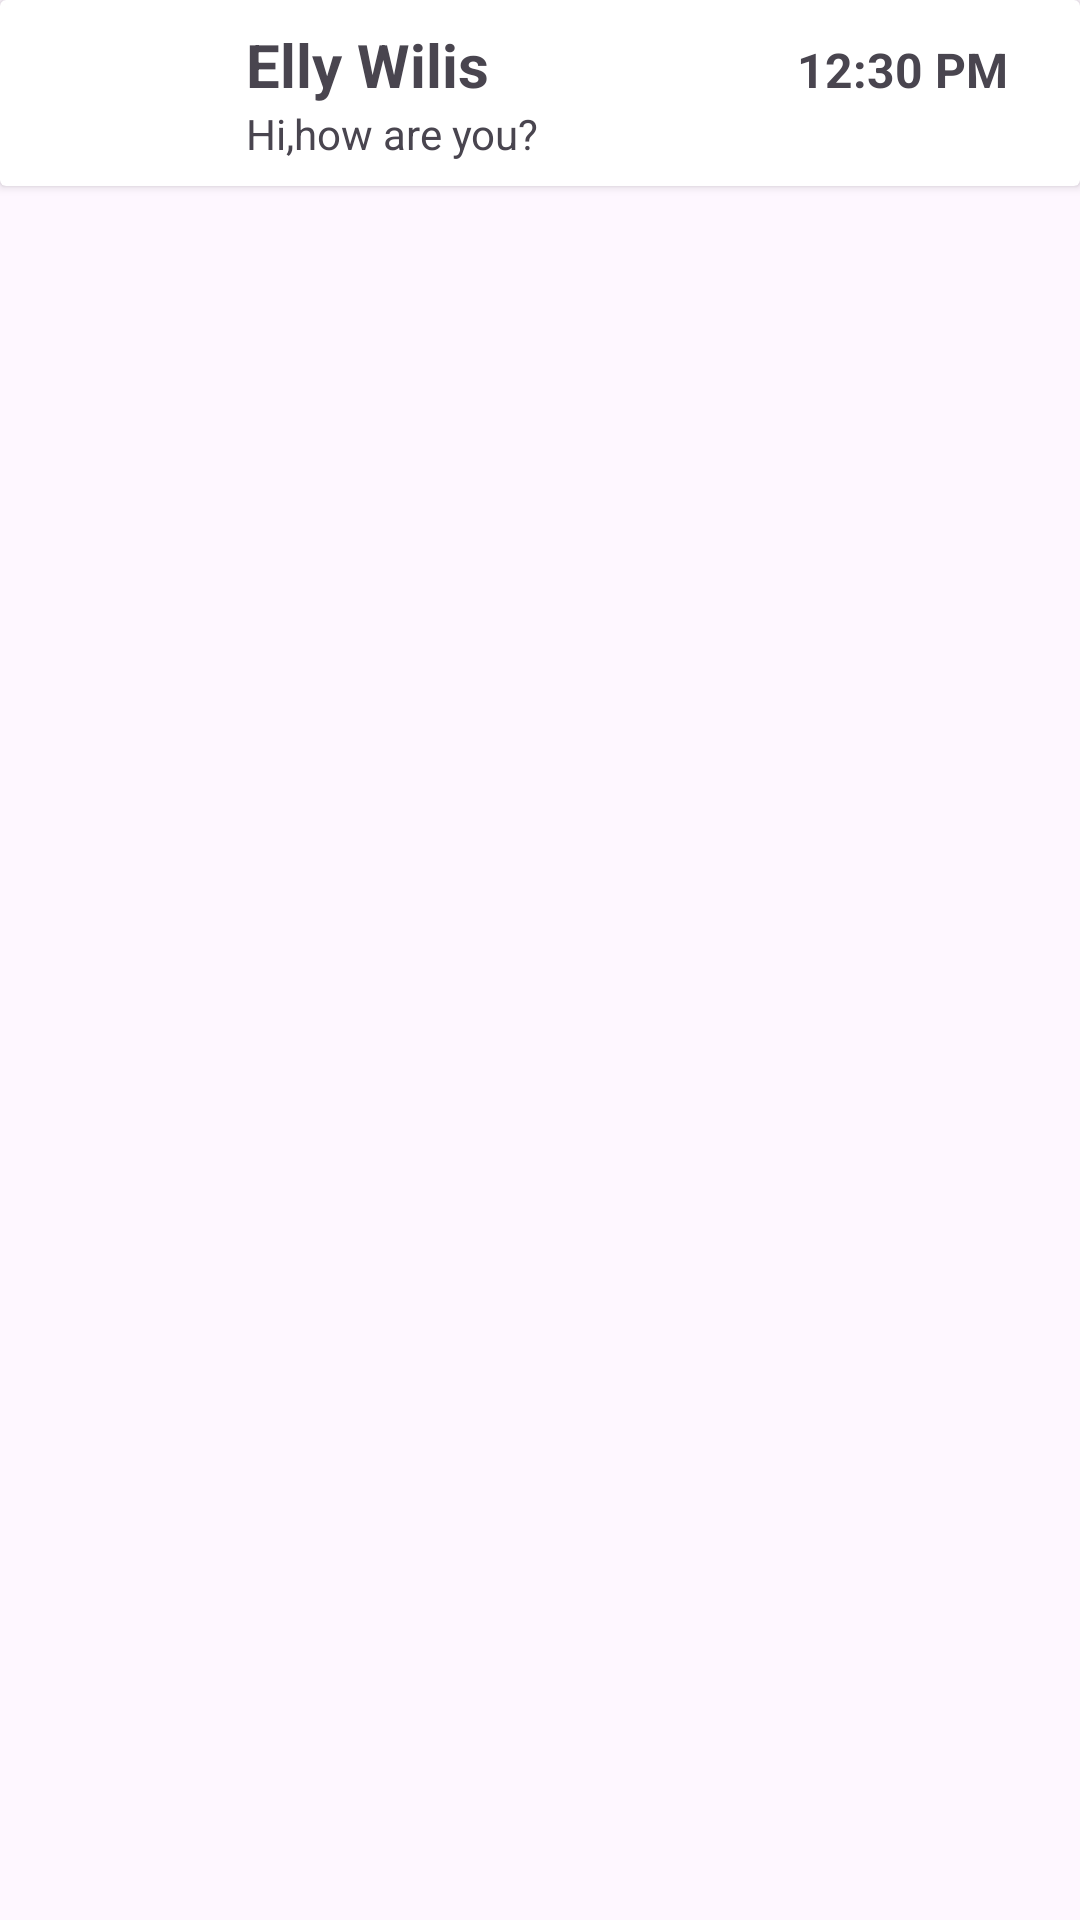

Here is an Android app screen rendered from its layout file. Give the layout XML and the strings, colors and styles it references.
<!-- AndroidManifest.xml: application theme Theme.WhatsAppClone -->
<!-- res/layout/activity_card.xml -->
<?xml version="1.0" encoding="utf-8"?>
<LinearLayout xmlns:android="http://schemas.android.com/apk/res/android"
    xmlns:app="http://schemas.android.com/apk/res-auto"
    xmlns:tools="http://schemas.android.com/tools"
    android:layout_width="match_parent"
    android:layout_height="wrap_content"
    android:orientation="vertical">

    <androidx.cardview.widget.CardView
        android:id="@+id/mainCard"
        android:layout_width="match_parent"
        android:layout_height="wrap_content">

        <androidx.constraintlayout.widget.ConstraintLayout
            android:layout_width="match_parent"
            android:layout_height="match_parent">

            <ImageView
                android:id="@+id/imgProfil"
                android:layout_width="50dp"
                android:layout_height="0dp"
                android:layout_marginStart="8dp"
                android:layout_marginTop="8dp"
                android:layout_marginBottom="8dp"
                android:background="@drawable/circle_shape"
                android:clipToOutline="true"
                android:scaleType="centerCrop"
                app:layout_constraintBottom_toBottomOf="parent"
                app:layout_constraintStart_toStartOf="parent"
                app:layout_constraintTop_toTopOf="parent"
                app:srcCompat="@drawable/picture_profil"
                tools:ignore="UnusedAttribute" />

            <TextView
                android:id="@+id/txtAd"
                android:layout_width="wrap_content"
                android:layout_height="wrap_content"
                android:layout_marginStart="24dp"
                android:layout_marginTop="8dp"
                android:text="@string/elly_wilis"
                android:textSize="20sp"
                android:textStyle="bold"
                app:layout_constraintBottom_toTopOf="@+id/txtMesaj"
                app:layout_constraintStart_toEndOf="@+id/imgProfil"
                app:layout_constraintTop_toTopOf="parent" />

            <TextView
                android:id="@+id/txtMesaj"
                android:layout_width="wrap_content"
                android:layout_height="wrap_content"
                android:layout_marginStart="24dp"
                android:layout_marginBottom="8dp"
                android:text="@string/hi_how_are_you"
                app:layout_constraintBottom_toBottomOf="parent"
                app:layout_constraintStart_toEndOf="@+id/imgProfil"
                app:layout_constraintTop_toBottomOf="@+id/txtAd" />

            <TextView
                android:id="@+id/txtTime"
                android:layout_width="wrap_content"
                android:layout_height="wrap_content"
                android:layout_marginEnd="24dp"
                android:layout_marginBottom="16dp"
                android:text="@string/_12_30_pm"
                android:textSize="16sp"
                android:textStyle="bold"
                app:layout_constraintBottom_toBottomOf="parent"
                app:layout_constraintEnd_toEndOf="parent"
                app:layout_constraintTop_toTopOf="parent"
                app:layout_constraintVertical_bias="0.5" />
        </androidx.constraintlayout.widget.ConstraintLayout>
    </androidx.cardview.widget.CardView>

</LinearLayout>
<!-- resources referenced by this layout -->
<resources>
  <!-- drawable circle_shape (drawable) -->
  <?xml version="1.0" encoding="utf-8"?>
  <shape xmlns:android="http://schemas.android.com/apk/res/android"
      android:shape="oval">
      <solid android:color="@android:color/transparent" />
      <stroke
          android:width="3dp"
          android:color="@android:color/white" />
  </shape>
  <string name="_12_30_pm">12:30 PM</string>
  <string name="elly_wilis">Elly Wilis</string>
  <string name="hi_how_are_you">Hi,how are you?</string>
  <style name="Theme.WhatsAppClone" parent="Base.Theme.WhatsAppClone" />
  <style name="Base.Theme.WhatsAppClone" parent="Theme.Material3.DayNight.NoActionBar">
          
          
          <item name="android:statusBarColor">@color/green</item>
      </style>
  <color name="green">#067E0A</color>
</resources>
